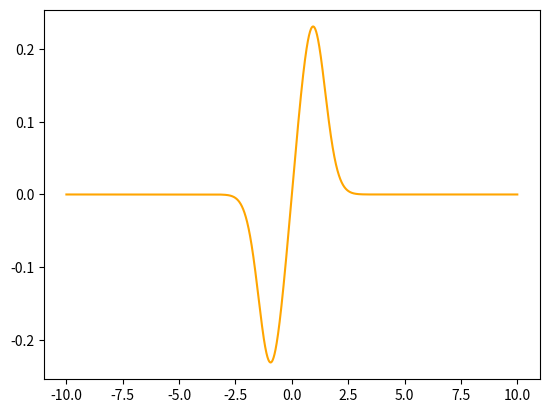

Reproduce this figure in Python.
# -*- coding: utf-8 -*-
"""
Created on Sun Aug 28 16:56:14 2022

@author: ACER
"""

import numpy as np
import matplotlib.pyplot as plt
from matplotlib import rc
import sympy as sym


x = sym.Symbol('x',Real=True)
func = 1/(1+sym.exp(-x**2))**(1/2)
f= sym.lambdify([x],func,'numpy')

x = np.linspace(-10,10,4000)
y = f(x)

#grafica de la funcion en la linea de abajo
#plt.plot(x,y)


# 20 / 0.05 = 400

h  = 0.05

 

def DerivativeC(x,f,h):
    return (f(x+h)-f(x-h))/(2*h)

DerivadaC = DerivativeC(x,f,h)

plt.plot(x,DerivadaC,"orange")
